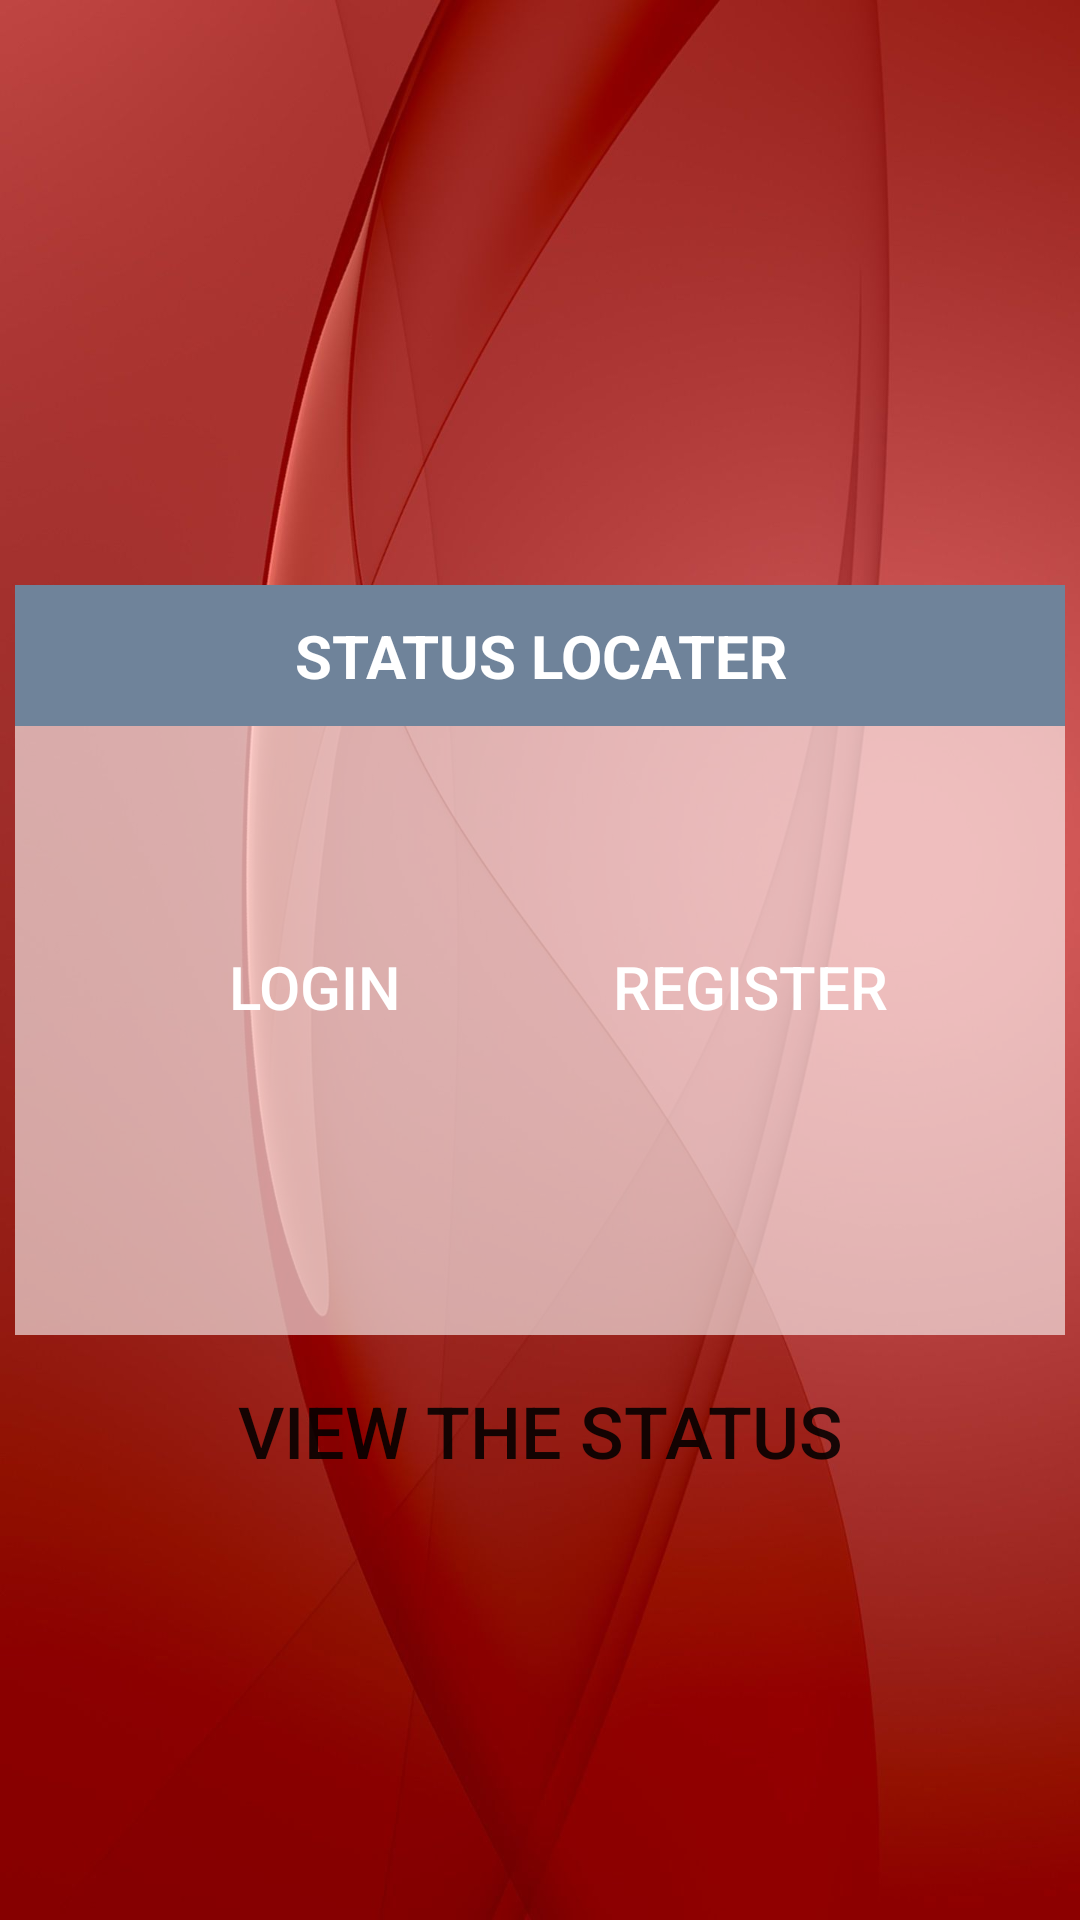

Reconstruct the res/layout file that produces this screen, plus the resources it refers to.
<!-- AndroidManifest.xml: application theme AppTheme -->
<!-- res/layout/activity_main.xml -->
<?xml version="1.0" encoding="utf-8"?>
<RelativeLayout xmlns:android="http://schemas.android.com/apk/res/android"
    xmlns:tools="http://schemas.android.com/tools"
    android:layout_width="match_parent"
    android:layout_height="match_parent"
    tools:context=".MainActivity">


    <ImageView
        android:layout_width="match_parent"
        android:layout_height="match_parent"
        android:layout_alignParentStart="true"
        android:layout_alignParentTop="true"
        android:layout_marginStart="0dp"
        android:layout_marginTop="0dp"
        android:background="@drawable/p1"
        android:scaleType="fitXY" />



    <RelativeLayout
        android:layout_width="match_parent"
        android:layout_height="250dp"
        android:layout_alignParentLeft="true"
        android:layout_alignParentStart="true"
        android:layout_centerVertical="true"
        android:layout_marginLeft="5dp"
        android:layout_marginRight="5dp"
        android:background="#99FFFFFF">

        <Button
            android:id="@+id/cancel_Button"
            android:layout_width="110dp"
            android:layout_height="wrap_content"
            android:layout_alignParentRight="true"
            android:layout_marginTop="110dp"
            android:layout_marginRight="50dp"
            android:background="@drawable/mybtn3"
            android:onClick="reg"
            android:text="REGISTER"
            android:textColor="#FFFFFF"
            android:textSize="20dp" />

        <Button
            android:id="@+id/reserve_Button"
            android:layout_width="100dp"
            android:layout_height="wrap_content"
            android:layout_alignParentLeft="true"
            android:layout_marginLeft="50dp"
            android:layout_marginTop="110dp"
            android:background="@drawable/mybtn3"
            android:onClick="log"
            android:text="LOGIN"
            android:textColor="#FFFFFF"
            android:textSize="20dp" />

        <TextView
            android:id="@+id/detailsHeader"
            android:layout_width="match_parent"
            android:layout_height="wrap_content"
            android:background="#6F839A"
            android:gravity="center_horizontal"
            android:padding="10dp"
            android:text="STATUS LOCATER"
            android:textColor="#FFFFFF"
            android:textSize="20dp"
            android:textStyle="bold" />

    </RelativeLayout>

    <Button
        android:id="@+id/view"
        android:layout_width="match_parent"
        android:layout_height="wrap_content"
        android:layout_alignParentStart="true"
        android:layout_alignParentLeft="true"
        android:layout_alignParentBottom="true"
        android:layout_marginStart="0dp"
        android:layout_marginLeft="0dp"
        android:layout_marginBottom="139dp"
        android:background="@drawable/mybtn3"
        android:onClick="view"
        android:text="View the Status"
        android:textSize="24sp" />

</RelativeLayout>
<!-- resources referenced by this layout -->
<resources>
  <!-- drawable p1: jpg bitmap (drawable, 73527 bytes) -->
  <style name="AppTheme" parent="Theme.AppCompat.Light.DarkActionBar">
          
      </style>
</resources>
